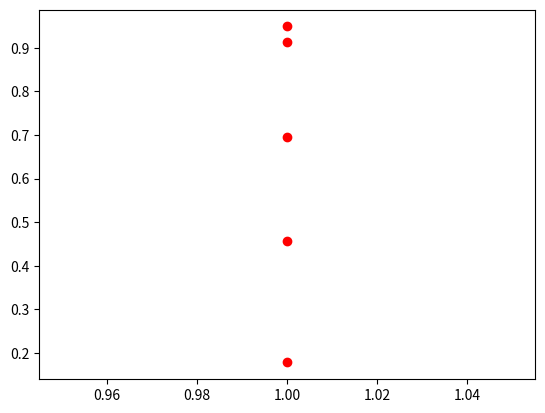

Reproduce this figure in Python.
import sys

import numpy as np
from scipy import stats
from scipy.integrate import quad
from scipy.optimize import fmin, brentq, fminbound
import matplotlib.pyplot as plt

eps = np.finfo(np.float32).eps


class CopulaException(Exception):
    pass


class Copula(object):
    def __init__(self,cname):
        """Instantiates an instance of the copula object
        :param cname: the choice of copulas, can be 'clayton','gumbel','frank','gaussian'
        """
        self.cname = cname
        # self.fit()
            # self.pdf = self._get_pdf()
            # self.cdf = self._get_cdf()
            # self.ppf = self._get_ppf()
        # if dev:
        #     self.derivative=self._get_du()



    def fit(self,U,V):
        """ Fit a copula object.
        """
        self.U = U
        self.V = V
        self.tau = stats.kendalltau(self.U, self.V)[0]
        self.theta = Copula.tau_to_theta(self.cname,self.tau)


    def get_params(self):
        return {'tau':self.tau,'theta':self.theta}

    def set_params(self,**kwargs):
        for key,value in kwargs.items():
            setattr(self,key,value)

    def get_generator(self):
        """Return the generator function.
        """
        if self.cname == 'clayton':
            def generator(theta,t):
                return 1.0/theta*(np.power(t,-theta)-1)
            return generator
        elif self.cname == 'frank':
            def generator(theta,t):
                a = (np.exp(-theta*t)-1)/(np.exp(-theta)-1)
                return -np.log(a)
            return generator
        elif self.cname == 'gumebl':
            def generator(theta,t):
                return np.power(-np.log(t),theta)
            return generator

    def get_pdf(self):
        """compute density function for given copula family
        """
        if self.cname == 'clayton':
            def pdf(U,V):
                if self.theta < 0:
                    raise ValueError("Theta cannot be than 0 for clayton")
                elif self.theta == 0:
                    return np.multiply(U,V)
                else:
                    a = (self.theta+1)*np.power(np.multiply(U,V),-(self.theta+1))
                    b = np.power(U,-self.theta)+np.power(V,-self.theta)-1
                    c = -(2*self.theta+1)/self.theta
                    density = a*np.power(b,c)
                    return density
            return pdf

        elif self.cname =='frank':
            def pdf(U,V):
                if self.theta < 0:
                    raise ValueError("Theta cannot be less than 0 for Frank")
                elif self.theta == 0:
                    return np.multiply(U,V)
                else:
                    num = self.theta*(1-np.exp(-self.theta))*np.exp(-self.theta*(U+V))
                    den = np.power((1.0-np.exp(-self.theta))-(1.0-np.exp(-self.theta*U)*(1.0-np.exp(-self.theta*V))),2)
                    return num/den
            return pdf

        elif self.cname == 'gumbel':
            def pdf(U,V,theta):
                if self.theta < 1:
                    raise ValueError("Theta cannot be less than 1 for Gumbel")
                elif self.theta == 1:
                    return np.multiply(U,V)
                else:
                    cop = Copula('gumbel').fit(U,V)
                    cdf=cop.get_cdf()
                    a = np.power(np.multiply(U,V),-1)
                    tmp = np.power(-np.log(U),self.theta)+np.power(-np.log(V),self.theta)
                    b = np.power(tmp,-2+2.0/self.theta)
                    c = np.power(np.multiply(np.log(U),np.log(V)),self.theta-1)
                    d = 1+(self.theta-1)*np.power(tmp,-1.0/self.theta)
                    return cdf(U,V)*a*b*c*d
            return pdf

        else:
            raise Exception('Unsupported distribution: ' + str(self.cname))


    def get_cdf(self):
        """Compute cdf function for given copula family
        """
        if self.cname == 'clayton':
            def cdf(U,V):
                if self.theta < 0:
                    raise ValueError("Theta cannot be than 0 for clayton")
                elif self.theta == 0:
                    return np.multiply(U,V)
                else:
                    cdfs=[np.power(np.power(U[i],-self.theta)+np.power(V[i],-self.theta)-1,-1.0/self.theta) if U[i]>0 else 0 for i in range(len(U))]
                    return [max(x,0) for x in cdfs]
            return cdf

        elif self.cname =='frank':
            def cdf(U,V):
                if self.theta < 0:
                    raise ValueError("Theta cannot be less than 0 for Frank")
                elif self.theta == 0:
                    return np.multiply(U,V)
                else:
                    num = np.multiply(np.exp(np.multiply(-self.theta,U))-1,np.exp(np.multiply(-self.theta,V))-1)
                    den = np.exp(-self.theta)-1
                    return -1.0/self.theta*np.log(1+num/den)
            return cdf

        elif self.cname == 'gumbel':
            def cdf(U,V):
                if self.theta < 1:
                    raise ValueError("Theta cannot be less than 1 for Gumbel")
                elif self.theta == 1:
                    return np.multiply(U,V)
                else:
                    h = np.power(-np.log(U),self.theta)+np.power(-np.log(V),self.theta)
                    h = -np.power(h,1.0/self.theta)
                    cdfs = np.exp(h)
                    return cdfs
            return cdf

        else:
            raise Exception('Unsupported distribution: ' + str(self.cname))


    def get_h_function(self):
        """Compute partial derivative C(u|v) of each copula cdf function
        :param theta: single parameter of the Archimedean copula
        :param cname: name of the copula function
        """
        if self.cname == 'clayton':
            def h_func(u,v,theta,y=0):
                if theta == 0:
                    return v
                else:
                    A = np.power(u,theta)
                    B = np.power(v,-theta)-1
                    h = 1+np.multiply(A,B)
                    h = np.power(h,(-1-theta)/theta)
                    h = h-y
                    return h
            return h_func

        elif self.cname =='frank':
            def h_func(u,v,theta,y=0):
                if theta == 0:
                    return v
                else:
                    g = lambda theta,z:-1+np.exp(-np.dot(theta,z))
                    num = np.multiply(g(u,theta),g(v,theta))+g(v,theta)
                    den = np.multiply(g(u,theta),g(v,theta))+g(1,theta)
                    result = num/den
                    result = result-y
                    return result
            return h_func

        elif self.cname == 'gumbel':
            def h_func(u,v,theta,y=0):
                if theta == 1:
                    return v
                else:
                    t1 = np.power(-np.log(u),theta)
                    t2 = np.power(-np.log(v),theta)
                    p1 = np.exp(-np.power((t1+t2),1.0/theta))
                    p2 = np.power(t1+t2,-1+1.0/theta)
                    p3 = np.power(-np.log(u),theta-1)
                    result = np.divide(np.multiply(np.multiply(p1,p2),p3),u)
                    result = result-y
                    return result
            return h_func
        else:
            raise Exception('Unsupported distribution: ' + str(self.cname))


    def get_ppf(self):
        """compute the inverse of conditional CDF C(u|v)^-1
        Args:
            y: value of C(u|v)
            v : given value of v
        """
        if self.cname == 'clayton':
            def ppf(y,v,theta):
                if theta < 0:
                    return v
                else:
                    a = np.power(y,theta/(-1-theta))
                    b = np.power(v,theta)
                    u = np.power((a+b-1)/b,-1/theta)
                    return u
            return ppf
        elif self.cname == 'frank':
            def ppf(y,v,theta):
                if theta < 0:
                    return v
                else:
                    dev = Copula('frank').get_h_function()
                    u= fminbound(dev,eps,1.0,args=(v,theta,y))
                    # u = brentq(dev,eps,1.0,args=(v,theta,y))
                    return u
            return ppf
        elif self.cname == 'gumbel':
            def ppf(y,v,theta):
                if theta == 1:
                    return v
                else:
                    dev = Copula('gumbel').get_h_function()
                    # u = brentq(dev,eps,1.0,args=(v,theta,y))
                    u = fminbound(dev,eps,1.0,args=(v,theta,y))
                    return u
            return ppf
        else:
            raise Exception('Unsupported distribution: ' + str(self.cname))


    @staticmethod
    def tau_to_theta(cname,tau):
        if cname == 'clayton':
            if tau == 1:
                theta = 10000
            else:
                theta = 2*tau/(1-tau)

        elif cname == 'frank':
            theta = -fmin(Copula._frank_help, -5, args=(tau,), disp=False)[0]

        elif cname == 'gumbel':
            if tau == 1:
                theta = 10000
            else:
                theta = 1/(1-tau)
        return theta

    @staticmethod
    def sampling(cname,tau,n_sample):
        """sampling from bivariate copula given tau
        v~U[0,1],v~C^-1(u|v)
        """
        eps = np.finfo(np.float32).eps
        if tau>1 or tau<-1:
            raise ValueError("The range for correlation measure is [-1,1].")
        v = np.random.uniform(0,1,n_sample)
        c = np.random.uniform(0,1,n_sample)
        cop = Copula(cname)
        theta = Copula.tau_to_theta(cname,tau)
        print(theta)
        ppf = cop.get_ppf()
        if cname == 'clayton':
            u = ppf(c,v,theta)
        elif cname == 'frank':
            u = np.empty([1,n_sample])
            for i in range(len(v)):
                u[0,i] = ppf(c[i],v[i],theta)
            print(u)
        elif cname == 'gumbel':
            u = np.empty([1,n_sample])
            for i in range(len(v)):
                u[0,i] = ppf(c[i],v[i],theta)
            print(u)
        else:
            u = np.random.uniform(0,1,n_sample)
        U = np.column_stack((u.flatten(),v))
        return U


    @staticmethod
    def compute_empirical(u,v):
        """compute empirical distribution
        """
        z_left,z_right=[],[]
        L,R=[],[]
        N = len(u)
        base = np.linspace(0.0,1.0,50)
        for k in range(len(base)):
            left = sum(np.logical_and(u <= base[k],v<= base[k]))/N
            right = sum(np.logical_and(u >= base[k],v>= base[k]))/N
            if left>0:
                z_left.append(base[k])
                L.append(left/base[k]**2)
            if right>0:
                z_right.append(base[k])
                R.append(right/(1-z_right[k])**2)
        return z_left,L,z_right,R


    @staticmethod
    def select_copula(U,V):
        """Select best copula function based on likelihood
        """
        clayton_c = Copula(U,V,cname ='clayton')
        frank_c = Copula(U,V,cname ='frank')
        gumbel_c = Copula(U,V,cname ='gumbel')
        theta_c = [clayton_c.theta,frank_c.theta,gumbel_c.theta]
        if clayton_c.tau <= 0:
            bestC = 1
            paramC = frank_c.theta
            return bestC,paramC
        z_left,L,z_right,R = Copula.compute_empirical(U,V)
        left_dependence,right_dependence=[],[]
        left_dependence.append(clayton_c.cdf(z_left,z_left,clayton_c.theta)/np.power(z_left,2))
        left_dependence.append(frank_c.cdf(z_left,z_left,frank_c.theta)/np.power(z_left,2))
        left_dependence.append(gumbel_c.cdf(z_left,z_left,gumbel_c.theta)/np.power(z_left,2))
        g = lambda c,z: np.divide(1.0-2*np.asarray(z)+c,np.power(1.0-np.asarray(z),2))
        right_dependence.append(g(clayton_c.cdf(z_right,z_right,clayton_c.theta),z_right))
        right_dependence.append(g(frank_c.cdf(z_right,z_right,frank_c.theta),z_right))
        right_dependence.append(g(gumbel_c.cdf(z_right,z_right,gumbel_c.theta),z_right))
        #compute L2 distance from empirical distribution
        cost_L =  [np.sum((L-l)**2) for l in left_dependence]
        cost_R =  [np.sum((R-r)**2) for r in right_dependence]
        cost_LR =  np.add(cost_L,cost_R)
        bestC = np.argmax(cost_LR)
        paramC = theta_c[bestC]
        return bestC,paramC


    # def density_gaussian(self,u):
    #     """Compute density of gaussian copula
    #     """
    #     R = cholesky(self.param)
    #     x = norm.ppf(u)
    #     z = solve(R,x.T)
    #     log_sqrt_det_rho = np.sum(np.log(np.diag(R)))
    #     y = np.exp(-0.5 * np.sum( np.power(z.T,2) - np.power(x,2) , axis=1 ) - log_sqrt_det_rho)
    #     return y

    @staticmethod
    def _frank_help(alpha,tau):
        """compute first order debye function to estimate theta
        """
        debye = lambda t: t/(np.exp(t)-1)
        debye_value = quad(debye, sys.float_info.epsilon, alpha)[0]/alpha
        diff = (1-tau)/4.0  - (debye(-alpha)-1)/alpha
        return np.power(diff,2)





if __name__ == '__main__':
    #quick test
    c0 = Copula(cname='clayton')
    c0.fit([0.1,0.2,0.3,0.4],[0.5,0.6,0.5,0.8])
    # print(c0.cdf([0,0.1,0.2],[0,0.1,0.8],c0.theta))

    c1 = Copula(cname='frank')
    c1.fit([0.1,0.2,0.3,0.4],[0.5,0.6,0.5,0.8])
    # print(c1.cdf([0,0.1,0.2],[0,0.1,0.2],c1.theta))

    c2 = Copula(cname='gumbel')
    c2.fit([0.1,0.2,0.3,0.4],[0.5,0.6,0.5,0.8])
    # print(c2.cdf([0,0.1,0.2],[0,0.1,0.8],c2.theta))

    U=[0.1,0.2,0.3,0.4]
    V=[0.2,0.15,0.3,0.5]

    n_sample = 5
    sampled = Copula.sampling('gumbel',0.2,n_sample)
    plt.scatter(sampled[:,0],sampled[:,1],c='red')
    plt.show()

    # print(Copula.select_copula(U,V))
